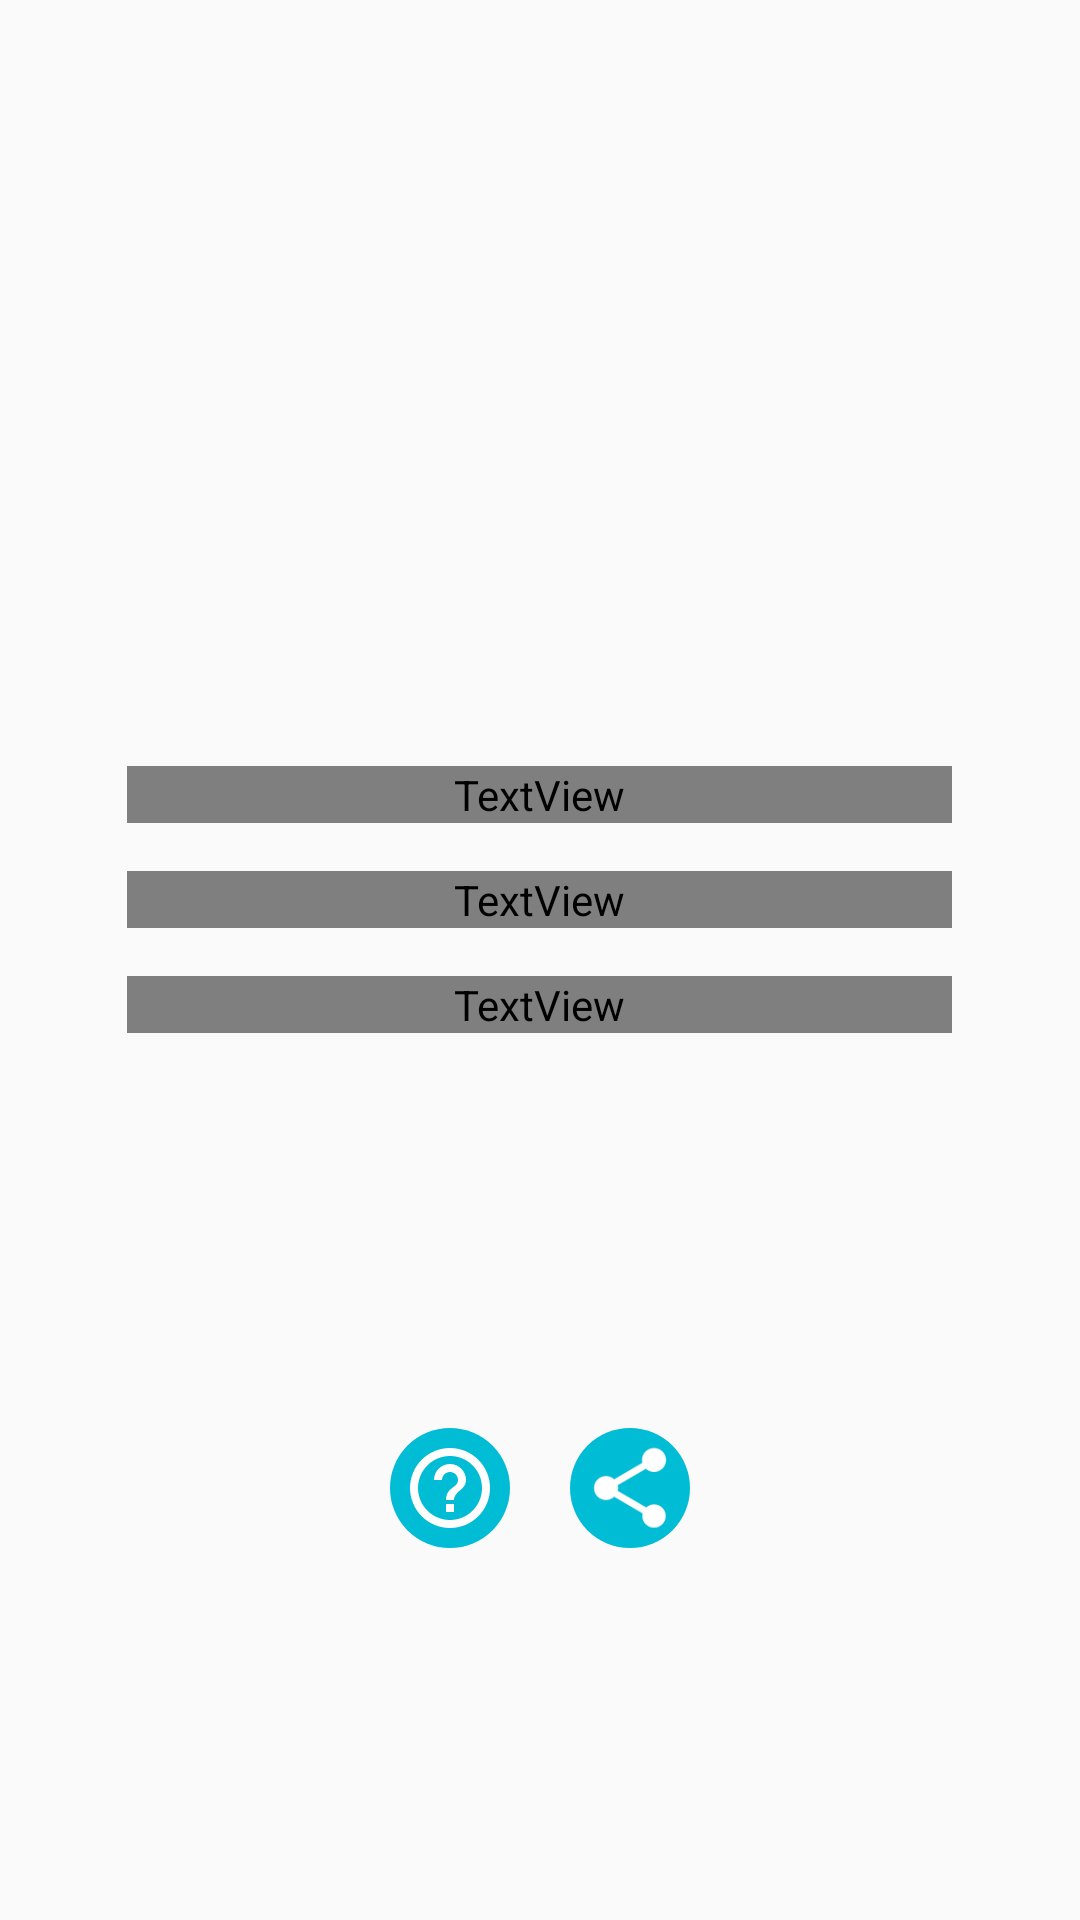

Write the Android layout XML for this screen, with the resource values it uses.
<!-- AndroidManifest.xml: application theme AppTheme -->
<!-- res/layout/main_menu_activity.xml -->
<?xml version="1.0" encoding="utf-8"?>
<LinearLayout
    xmlns:android="http://schemas.android.com/apk/res/android"
    xmlns:tools="http://schemas.android.com/tools"

    android:orientation="vertical"
    android:layout_width="match_parent"
    android:layout_height="match_parent"

    tools:context=".MainMenu">

    <View
        android:layout_weight="6"
        android:layout_width="match_parent"
        android:layout_height="0dp"/>

    <TextView
        android:visibility="gone"

        android:text="@string/reading"
        android:textSize="30sp"
        android:textColor="@drawable/text_colour_selector"

        android:padding="8dp"

        android:drawableLeft="@drawable/maim_menu_reading_button"
        android:drawableStart="@drawable/maim_menu_reading_button"

        android:gravity="center"
        android:layout_gravity="center_horizontal"

        android:layout_width="300dp"
        android:layout_height="wrap_content" />


    <TextView
        android:visibility="gone"
        android:text="@string/training"

        android:textSize="30sp"
        android:textColor="@drawable/text_colour_selector"

        android:padding="8dp"

        android:drawableLeft="@drawable/main_menu_training_item"
        android:drawableStart="@drawable/main_menu_training_item"

        android:gravity="center"
        android:layout_gravity="center_horizontal"

        android:layout_width="300dp"
        android:layout_height="wrap_content" />

    <TextView
        android:id="@+id/main_menu_start_reading_text_view"
        android:visibility="visible"
        android:text="@string/reading"

        android:textSize="20sp"
        android:textColor="@drawable/training_menu_text_colour_selector"


        android:drawablePadding="50dp"
        android:layout_marginTop="8dp"
        android:layout_marginBottom="8dp"
        android:background="@drawable/training_menu_background_selector"

        android:drawableLeft="@drawable/i1"
        android:drawableStart="@drawable/i1"

        android:gravity="center_vertical"
        android:layout_gravity="center_horizontal"

        android:layout_width="275dp"
        android:layout_height="wrap_content" />

    <TextView
        android:id="@+id/main_menu_start_training_text_view"

        android:text="@string/training"

        android:textSize="20sp"
        android:textColor="@drawable/training_menu_text_colour_selector"

        android:drawablePadding="50dp"
        android:layout_marginTop="8dp"
        android:layout_marginBottom="8dp"
        android:background="@drawable/training_menu_background_selector"

        android:drawableLeft="@drawable/i3"
        android:drawableStart="@drawable/i3"

        android:gravity="center_vertical"
        android:layout_gravity="center_horizontal"

        android:layout_width="275dp"
        android:layout_height="wrap_content" />

    <TextView
        android:id="@+id/main_menu_motivators_text_view"

        android:text="@string/motivators"

        android:textSize="20sp"
        android:textColor="@drawable/training_menu_text_colour_selector"

        android:drawablePadding="50dp"
        android:layout_marginTop="8dp"
        android:layout_marginBottom="8dp"
        android:background="@drawable/training_menu_background_selector"

        android:drawableLeft="@drawable/i5"
        android:drawableStart="@drawable/i5"

        android:gravity="center_vertical"
        android:layout_gravity="center_horizontal"

        android:layout_width="275dp"
        android:layout_height="wrap_content" />

    <View
        android:layout_weight="3"
        android:layout_width="match_parent"
        android:layout_height="0dp"/>

    <LinearLayout
        android:layout_gravity="center_horizontal"

        android:orientation="horizontal"
        android:layout_width="wrap_content"
        android:layout_height="wrap_content">

        <ImageView
            android:id="@+id/main_menu_description_image_view"

            android:background="@drawable/main_menu_share_icon_background_selector"

            android:clickable="true"

            android:src="@drawable/main_menu_description_icon"
            android:padding="4dp"
            android:layout_width="40dp"
            android:layout_height="40dp" />

        <View
            android:layout_width="20dp"
            android:layout_height="match_parent"/>

        <ImageView
            android:id="@+id/main_menu_share_image_view"
            android:layout_gravity="center_horizontal"

            android:src="@drawable/share"
            android:background="@drawable/main_menu_share_icon_background_selector"
            android:clickable="true"

            android:padding="4dp"
            android:layout_width="40dp"
            android:layout_height="40dp" />
    </LinearLayout>



    <View
        android:layout_weight="3"
        android:layout_width="match_parent"
        android:layout_height="0dp"/>

</LinearLayout>
<!-- resources referenced by this layout -->
<resources>
  <!-- drawable main_menu_description_icon (drawable-mdpi) -->
  <vector xmlns:android="http://schemas.android.com/apk/res/android"
          android:width="30dp"
          android:height="30dp"
          android:viewportWidth="24.0"
          android:viewportHeight="24.0">
      <path
          android:fillColor="#ffffff"
          android:pathData="M11,18h2v-2h-2v2zM12,2C6.48,2 2,6.48 2,12s4.48,10 10,10 10,-4.48 10,-10S17.52,2 12,2zM12,20c-4.41,0 -8,-3.59 -8,-8s3.59,-8 8,-8 8,3.59 8,8 -3.59,8 -8,8zM12,6c-2.21,0 -4,1.79 -4,4h2c0,-1.1 0.9,-2 2,-2s2,0.9 2,2c0,2 -3,1.75 -3,5h2c0,-2.25 3,-2.5 3,-5 0,-2.21 -1.79,-4 -4,-4z"/>
  </vector>
  <!-- drawable main_menu_share_icon_background_selector (drawable) -->
  <?xml version="1.0" encoding="utf-8"?>
  <selector xmlns:android="http://schemas.android.com/apk/res/android">
      <item android:state_pressed="true">
          <shape android:shape="oval" >
              <solid android:color="@color/colorAccent" />
          </shape>
      </item>
  
      <item>
          <shape android:shape="oval" >
              <solid android:color="@color/colorPrimary" />
          </shape>
      </item>
  </selector>
  <!-- drawable share (drawable) -->
  <vector xmlns:android="http://schemas.android.com/apk/res/android"
          android:width="32dp"
          android:height="32dp"
          android:viewportWidth="24.0"
          android:viewportHeight="24.0">
      <path
          android:fillColor="#ffffff"
          android:pathData="M18,16.08c-0.76,0 -1.44,0.3 -1.96,0.77L8.91,12.7c0.05,-0.23 0.09,-0.46 0.09,-0.7s-0.04,-0.47 -0.09,-0.7l7.05,-4.11c0.54,0.5 1.25,0.81 2.04,0.81 1.66,0 3,-1.34 3,-3s-1.34,-3 -3,-3 -3,1.34 -3,3c0,0.24 0.04,0.47 0.09,0.7L8.04,9.81C7.5,9.31 6.79,9 6,9c-1.66,0 -3,1.34 -3,3s1.34,3 3,3c0.79,0 1.5,-0.31 2.04,-0.81l7.12,4.16c-0.05,0.21 -0.08,0.43 -0.08,0.65 0,1.61 1.31,2.92 2.92,2.92 1.61,0 2.92,-1.31 2.92,-2.92s-1.31,-2.92 -2.92,-2.92z"/>
  </vector>
  <!-- drawable text_colour_selector (drawable) -->
  <?xml version="1.0" encoding="utf-8"?>
  <selector xmlns:android="http://schemas.android.com/apk/res/android">
      <item android:state_pressed="true" android:color="@color/colorAccent"/> 
      <item android:color="@color/black"/>
  </selector>
  <!-- drawable training_menu_background_selector (drawable) -->
  <?xml version="1.0" encoding="utf-8"?>
  <selector xmlns:android="http://schemas.android.com/apk/res/android">
      <item android:state_pressed="true">
          <shape android:shape="rectangle" >
              <corners android:radius="10dp"/>
              <solid android:color="@color/light_grey" />
          </shape>
      </item>
  
      <item>
          <shape android:shape="rectangle" >
              <corners android:radius="10dp"/>
              <solid android:color="#ebe2e2" />
          </shape>
      </item>
  </selector>
  <string name="motivators">Motivators</string>
  <string name="reading">Reading</string>
  <string name="training">Training</string>
  <style name="AppTheme" parent="Theme.AppCompat.Light.NoActionBar">
          <item name="colorPrimary">@color/colorPrimary</item>
          <item name="colorPrimaryDark">@color/colorPrimaryDark</item>
          <item name="colorAccent">@color/colorAccent</item>
  
          <item name="preferenceTheme">@style/PreferenceThemeOverlay</item>
      </style>
  <color name="colorAccent">#FFA726</color>
  <color name="colorPrimary">#00BCD4</color>
  <color name="black">#000000</color>
  <color name="light_grey">#b9b4b4</color>
  <color name="colorPrimaryDark">#00838F</color>
</resources>
